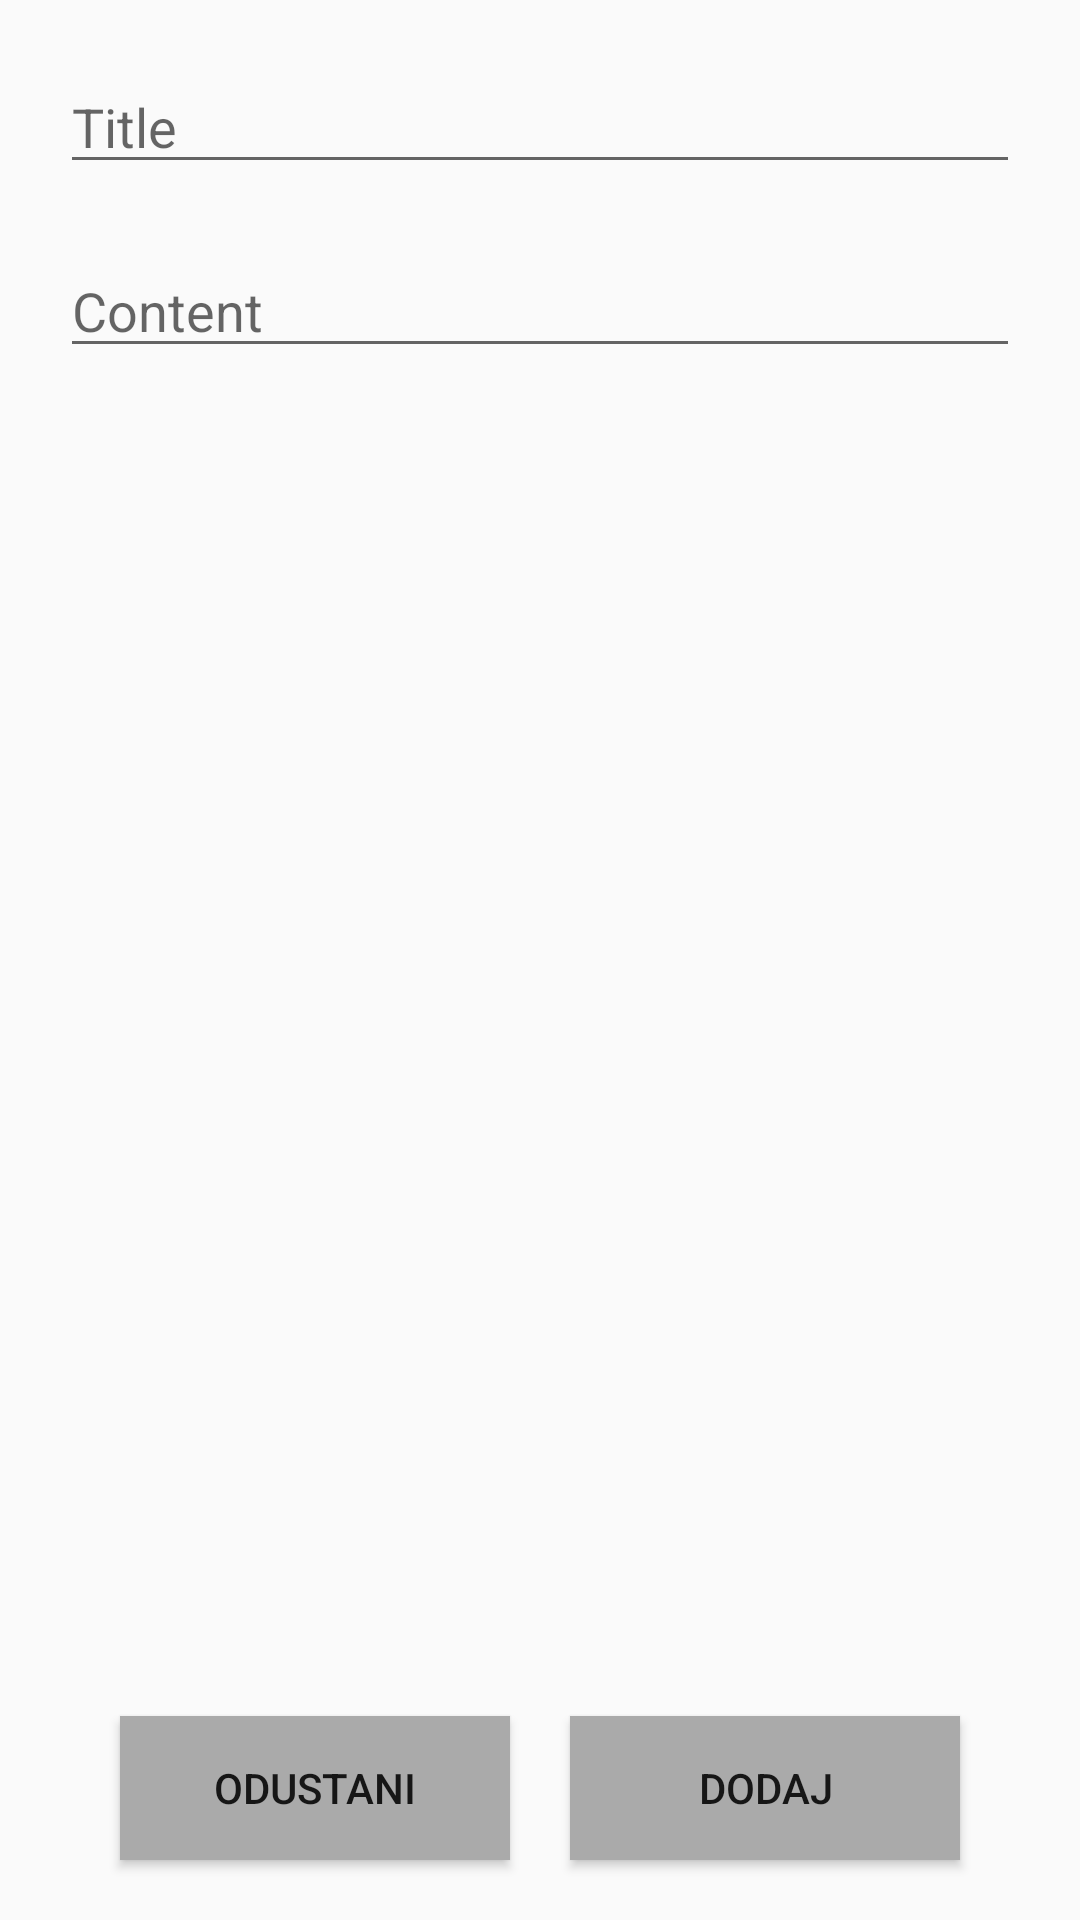

Produce the Android XML layout that renders to this screen, including the resource entries it uses.
<!-- AndroidManifest.xml: application theme AppTheme -->
<!-- res/layout/activity_add_note.xml -->
<?xml version="1.0" encoding="utf-8"?>
<androidx.constraintlayout.widget.ConstraintLayout xmlns:android="http://schemas.android.com/apk/res/android"
    xmlns:app="http://schemas.android.com/apk/res-auto"
    xmlns:tools="http://schemas.android.com/tools"
    android:layout_width="match_parent"
    android:layout_height="match_parent"
    android:id="@+id/add_fragment"
    tools:context="rs.raf.projekat2.valerija_nagl_RN682018.presentation.view.activities.AddNoteActivity">

    <EditText
        android:id="@+id/et_title_add"
        android:layout_width="match_parent"
        android:layout_height="wrap_content"
        android:layout_margin="20dp"
        android:hint="Title"
        app:layout_constraintTop_toTopOf="parent"
        app:layout_constraintStart_toStartOf="parent"
        app:layout_constraintEnd_toEndOf="parent"
        app:layout_constraintBottom_toTopOf="@+id/et_content_add"/>

    <EditText
        android:id="@+id/et_content_add"
        android:layout_width="match_parent"
        android:layout_height="wrap_content"
        android:layout_margin="20dp"
        android:hint="Content"
        app:layout_constraintTop_toBottomOf="@+id/et_title_add"
        app:layout_constraintStart_toStartOf="parent"
        app:layout_constraintEnd_toEndOf="parent"
        android:inputType="textMultiLine"
        android:overScrollMode="always" />

    <Button
        android:id="@+id/odustani_btn"
        android:layout_width="130dp"
        android:layout_height="wrap_content"
        app:layout_constraintEnd_toStartOf="@id/dodaj_btn"
        app:layout_constraintStart_toStartOf="parent"
        app:layout_constraintBottom_toBottomOf="parent"
        android:text="@string/odustani"
        android:color="@android:color/black"
        android:background="@android:color/darker_gray"
        android:layout_marginLeft="40dp"
        android:layout_marginRight="20dp"
        android:layout_marginBottom="20dp"
        />

    <Button
        android:id="@+id/dodaj_btn"
        android:layout_width="130dp"
        android:layout_height="wrap_content"
        app:layout_constraintStart_toEndOf="@id/odustani_btn"
        app:layout_constraintEnd_toEndOf="parent"
        android:layout_marginRight="40dp"
        app:layout_constraintBottom_toBottomOf="parent"
        android:text="@string/dodaj"
        android:color="@android:color/black"
        android:background="@android:color/darker_gray"
        android:layout_marginBottom="20dp"
        />

</androidx.constraintlayout.widget.ConstraintLayout>
<!-- resources referenced by this layout -->
<resources>
  <string name="dodaj">Dodaj</string>
  <string name="odustani">Odustani</string>
  <style name="AppTheme" parent="Theme.AppCompat.Light.DarkActionBar">
          <item name="colorPrimary">@color/colorPrimary</item>
          <item name="colorPrimaryDark">@color/colorPrimaryDark</item>
          <item name="colorAccent">@color/colorAccent</item>
      </style>
  <!-- not gathered from this repository: default colours our renderer supplied (Android Studio template values) -->
  <color name="colorPrimary">#FF6200EE</color>
  <color name="colorPrimaryDark">#FF3700B3</color>
  <color name="colorAccent">#FF03DAC5</color>
</resources>
